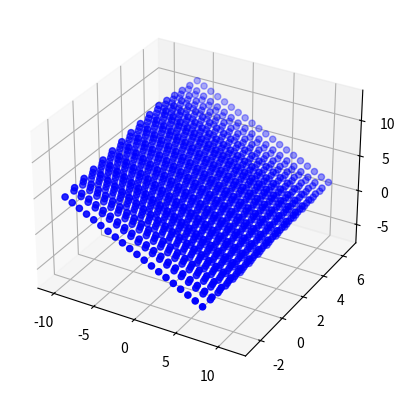

This chart was generated by the following Python code:
import numpy as np  
import math
import matplotlib.pyplot as plt

class fracture3d():

    def __init__(self,middle_point:list,frac_width,frac_length,frac_higth):
        self.middle_point = middle_point #裂缝中点坐标
        self.points_num = 8 #角点数
        #矩形从右上角开始沿顺时针方向依次为点0、1、2、3，第二层为 4、5、6、7
        self.corner_points=[[self.middle_point[0] + frac_length/2, self.middle_point[0] + frac_length/2,
                            self.middle_point[0] - frac_length/2,  self.middle_point[0] - frac_length/2,
                            self.middle_point[0] + frac_length/2, self.middle_point[0] + frac_length/2,
                            self.middle_point[0] - frac_length/2,  self.middle_point[0] - frac_length/2],
                            [self.middle_point[1] + frac_width/2, self.middle_point[1] - frac_width/2,
                            self.middle_point[1] - frac_width/2, self.middle_point[1] + frac_width/2,
                            self.middle_point[1] + frac_width/2, self.middle_point[1] - frac_width/2,
                            self.middle_point[1] - frac_width/2, self.middle_point[1] + frac_width/2],
                            [self.middle_point[2] + frac_higth/2, self.middle_point[2] + frac_higth/2,
                            self.middle_point[2] + frac_higth/2, self.middle_point[2] + frac_higth/2,
                            self.middle_point[2] - frac_higth/2, self.middle_point[2] - frac_higth/2,
                            self.middle_point[2] - frac_higth/2, self.middle_point[2] - frac_higth/2
                            ]]
        self.frac_width = frac_width #裂缝宽
        self.frac_length = frac_length #裂缝长
        self.frac_higth = frac_higth #裂缝高
        self.rotate_count = 0 #旋转计数
        self._build_frac()

    def _build_frac(self):
        #由生成线
        line1_y = np.arange(self.corner_points[1][1],self.corner_points[0][1]-1,1) #从矩形右上角开始构建，点数量为长度加1
        line1_x = np.full((len(line1_y)),self.corner_points[0][0])
        line1_z = np.full((len(line1_y)),self.corner_points[2][0])

        face1_x = [] #由线生成面
        face1_y = []
        face1_z = []

        for _ in range(self.frac_length+1): #建立第一个面
            if _ == 0 :
                face1_x = np.concatenate((face1_x,line1_x)) #第一列x相等
            else:
                face1_x = np.concatenate((face1_x,line1_x - _))#x坐标依次减小
            face1_y = np.concatenate((face1_y,line1_y)) #第一个面的y坐标复制即可
            face1_z = np.concatenate((face1_z,line1_z))#第一个面的z坐标复制即可
        
        face_x = [] 
        face_y = []
        face_z = []
        for _ in range(self.frac_higth): #建立体积 叠加各面

            face_x = np.concatenate((face_x,face1_x))
            face_y = np.concatenate((face_y,face1_y))
            if _ == 0 :
                face_z = np.concatenate((face_z,face1_z))
            else:
                face_z = np.concatenate((face_z,face1_z-_))
        self.volume = np.vstack((face_x,face_y,face_z))
    
    def plot_frac_outline(self):
        
        ax = plt.axes(projection='3d')
        for i in range(self.points_num):
            if i == 7:
                ax.plot3D([self.corner_points[0][i],self.corner_points[0][4]],[self.corner_points[1][i],self.corner_points[1][4]],[self.corner_points[2][i],self.corner_points[2][4]],c='b')
                ax.plot3D([self.corner_points[0][i],self.corner_points[0][3]],[self.corner_points[1][i],self.corner_points[1][3]],[self.corner_points[2][i],self.corner_points[2][3]],c='b')
            elif i == 0:
                ax.plot3D([self.corner_points[0][i],self.corner_points[0][i+1]],[self.corner_points[1][i],self.corner_points[1][i+1]],[self.corner_points[2][i],self.corner_points[2][i+1]],c='b')
                ax.plot3D([self.corner_points[0][i],self.corner_points[0][4]],[self.corner_points[1][i],self.corner_points[1][4]],[self.corner_points[2][i],self.corner_points[2][4]],c='b')
            elif i == 1:  
                ax.plot3D([self.corner_points[0][i],self.corner_points[0][i+1]],[self.corner_points[1][i],self.corner_points[1][i+1]],[self.corner_points[2][i],self.corner_points[2][i+1]],c='b')
                ax.plot3D([self.corner_points[0][i],self.corner_points[0][5]],[self.corner_points[1][i],self.corner_points[1][5]],[self.corner_points[2][i],self.corner_points[2][5]],c='b')
            elif i == 2:  
                ax.plot3D([self.corner_points[0][i],self.corner_points[0][i+1]],[self.corner_points[1][i],self.corner_points[1][i+1]],[self.corner_points[2][i],self.corner_points[2][i+1]],c='b')
                ax.plot3D([self.corner_points[0][i],self.corner_points[0][6]],[self.corner_points[1][i],self.corner_points[1][6]],[self.corner_points[2][i],self.corner_points[2][6]],c='b')
            elif i == 3:
                ax.plot3D([self.corner_points[0][i],self.corner_points[0][0]],[self.corner_points[1][i],self.corner_points[1][0]],[self.corner_points[2][i],self.corner_points[2][0]],c='b')
            else :
                ax.plot3D([self.corner_points[0][i],self.corner_points[0][i+1]],[self.corner_points[1][i],self.corner_points[1][i+1]],[self.corner_points[2][i],self.corner_points[2][i+1]],c='b')
        # ax.plot3D(self.corner_points[0],self.corner_points[1],self.corner_points[2],c='b')
        ax.scatter3D(self.corner_points[0],self.corner_points[1],self.corner_points[2],c='b')
        # plt.show()

    def plot_volume(self):

        ax = plt.axes(projection='3d')
        ax.scatter3D(self.volume[0],self.volume[1],self.volume[2],c='b')
        # plt.show()
        
    def check_shape(self):

        print( 'Rotation:',self.rotate_count)
        print( 'width: ',math.sqrt( (self.corner_points[0][0]-self.corner_points[0][1])**2 + (self.corner_points[1][0]-self.corner_points[1][1])**2 + (self.corner_points[2][0]-self.corner_points[2][1])**2) )
        print( 'length: ',math.sqrt( (self.corner_points[0][1]-self.corner_points[0][2])**2 + (self.corner_points[1][1]-self.corner_points[1][2])**2 + (self.corner_points[2][1]-self.corner_points[2][2])**2) )

    def rotate_xy(self,angle):

        angle = angle*math.pi/180 #弧度转角度
        new_points_x = []
        new_points_y = []

        for i in range(len(self.volume[0])): #以中点为中心 在xy平面旋转
            new_points_x.append((self.volume[0][i] - self.middle_point[0]) * math.cos(angle) - (self.volume[1][i] - self.middle_point[1]) * math.sin(angle) + self.middle_point[0])
            new_points_y.append((self.volume[0][i] - self.middle_point[0]) * math.sin(angle) + (self.volume[1][i] - self.middle_point[1]) * math.cos(angle) + self.middle_point[1])   
        self.volume[0] = new_points_x
        self.volume[1] = new_points_y

        new_corner_points_x = []
        new_corner_points_y = []

        for i in range(self.points_num): #以中点为中心 在xy平面旋转
            new_corner_points_x.append((self.corner_points[0][i] - self.middle_point[0]) * math.cos(angle) - (self.corner_points[1][i] - self.middle_point[1]) * math.sin(angle) + self.middle_point[0])
            new_corner_points_y.append((self.corner_points[0][i] - self.middle_point[0]) * math.sin(angle) + (self.corner_points[1][i] - self.middle_point[1]) * math.cos(angle) + self.middle_point[1])   
        self.corner_points[0]= new_corner_points_x
        self.corner_points[1]= new_corner_points_y

        self.rotate_count += 1
        self.check_shape()
        
    
    def rotate_xz(self,angle):

        angle = angle*math.pi/180 #弧度转角度
        new_points_x = []
        new_points_z = []

        for i in range(len(self.volume[0])): #以中点为中心 在xz平面旋转
            new_points_x.append((self.volume[0][i] - self.middle_point[0]) * math.cos(angle) - (self.volume[2][i] - self.middle_point[2]) * math.sin(angle) + self.middle_point[0])
            new_points_z.append((self.volume[0][i] - self.middle_point[0]) * math.sin(angle) + (self.volume[2][i] - self.middle_point[2]) * math.cos(angle) + self.middle_point[2])   
        self.volume[0]= new_points_x
        self.volume[2]= new_points_z
        
        new_corner_points_x = []
        new_corner_points_y = []

        for i in range(self.points_num): #以中点为中心 在xy平面旋转
            new_corner_points_x.append((self.corner_points[0][i] - self.middle_point[0]) * math.cos(angle) - (self.corner_points[2][i] - self.middle_point[2]) * math.sin(angle) + self.middle_point[0])
            new_corner_points_y.append((self.corner_points[0][i] - self.middle_point[0]) * math.sin(angle) + (self.corner_points[2][i] - self.middle_point[2]) * math.cos(angle) + self.middle_point[2])   
        self.corner_points[0]= new_corner_points_x
        self.corner_points[2]= new_corner_points_y

        self.rotate_count += 1
        self.check_shape()

if __name__ == '__main__':

    frac = fracture3d([1,2,3],5,10,20)
    frac.rotate_xy(30)
    frac.rotate_xz(60)
    frac.plot_volume()
    plt.show()
    # frac.rotate_xz(45)
    # frac.rotate_xy(30)
    # frac.plot_frac()

